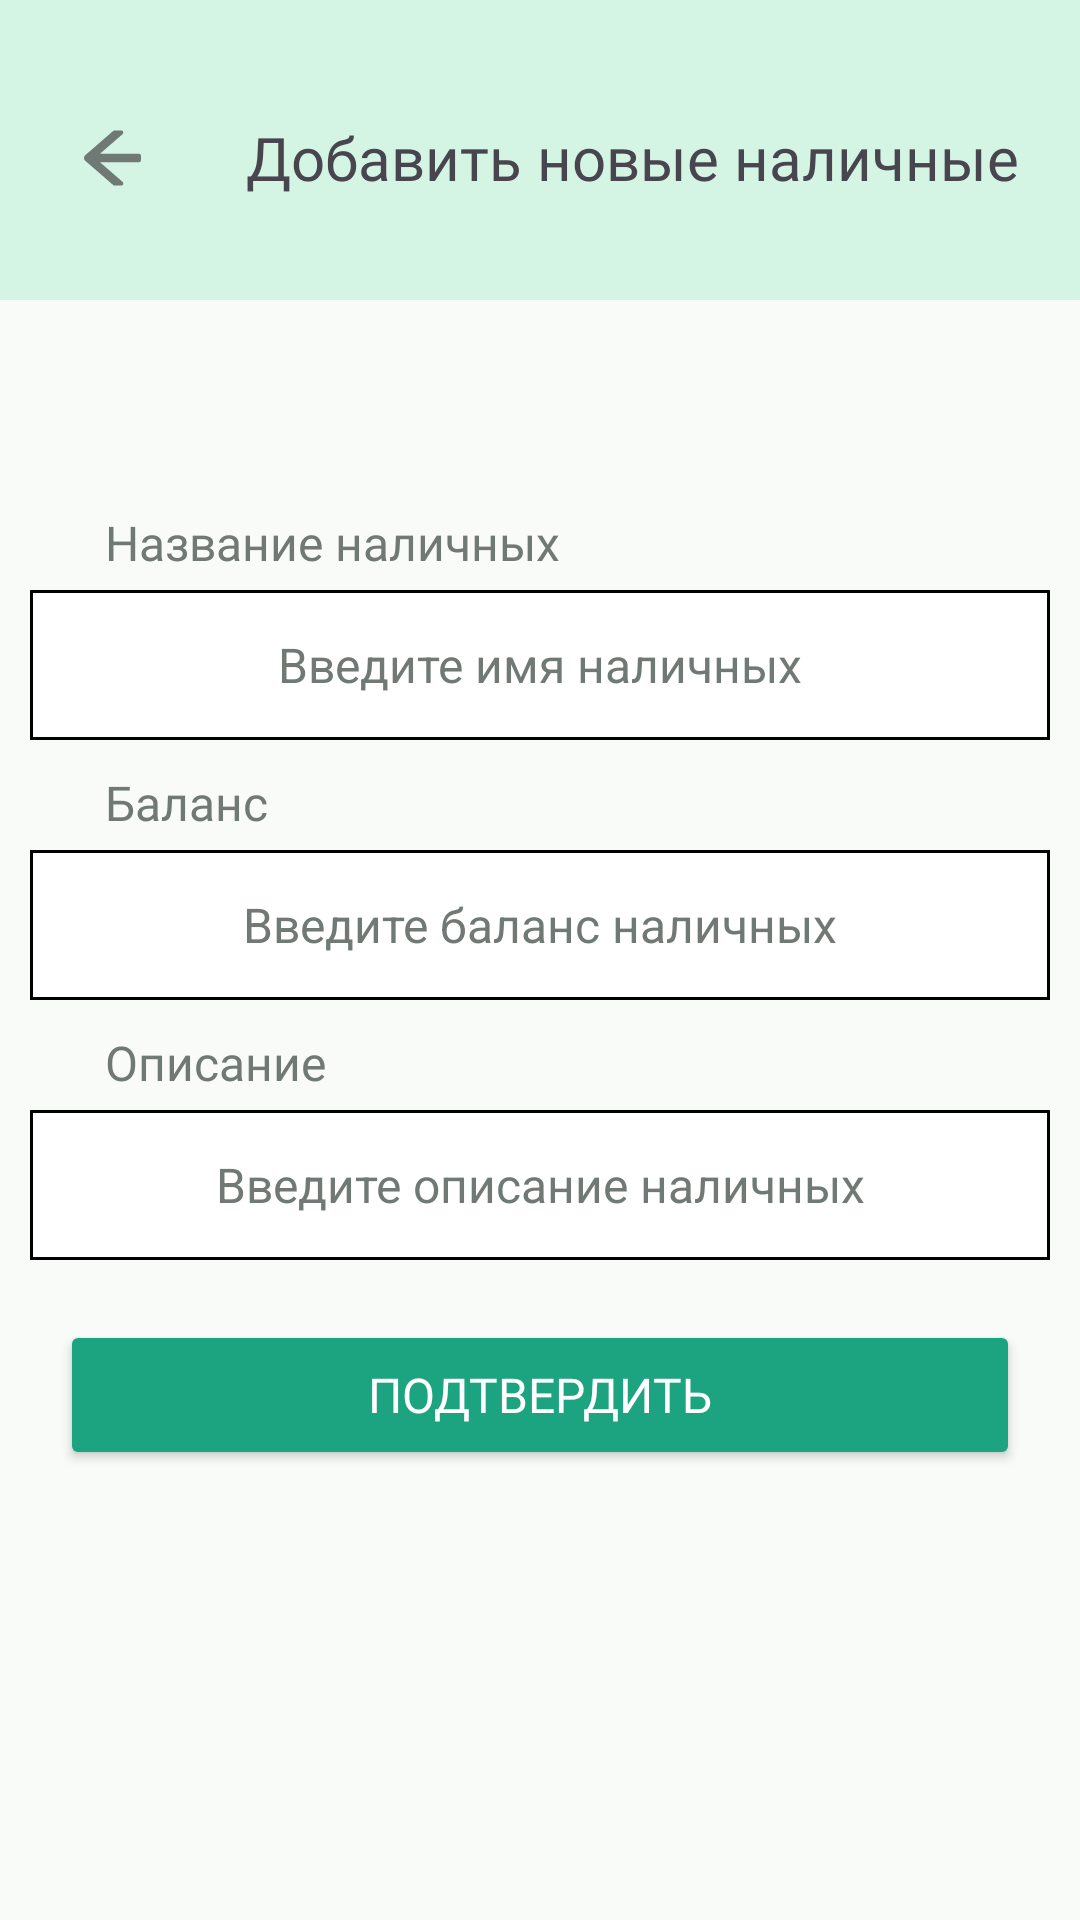

This screen was rendered from an Android layout file. Write that file and the resources it references.
<!-- AndroidManifest.xml: application theme Base.Theme.FinanceTracker -->
<!-- res/layout/fragment_add_cash.xml -->
<?xml version="1.0" encoding="utf-8"?>
<androidx.constraintlayout.widget.ConstraintLayout xmlns:android="http://schemas.android.com/apk/res/android"
    xmlns:tools="http://schemas.android.com/tools"
    android:layout_width="match_parent"
    android:layout_height="match_parent"
    xmlns:app="http://schemas.android.com/apk/res-auto"
    tools:context=".ui.fragments.AddCashFragment"
    style="@style/mainBackground">

    <Toolbar
        android:id="@+id/toolbar"
        android:layout_width="match_parent"
        android:layout_height="100dp"
        android:background="@color/top"
        app:layout_constraintEnd_toEndOf="parent"
        app:layout_constraintStart_toStartOf="parent"
        app:layout_constraintTop_toTopOf="parent" />

    <ImageButton
        android:id="@+id/imageBack"
        android:layout_width="25dp"
        android:layout_height="25dp"
        android:src="@drawable/arrow_left"
        android:layout_marginTop="40dp"
        android:layout_marginLeft="25dp"
        android:backgroundTint="@color/top"
        app:layout_constraintStart_toStartOf="parent"
        app:layout_constraintTop_toTopOf="parent" />

    <TextView
        android:layout_width="wrap_content"
        android:layout_height="wrap_content"
        android:layout_marginLeft="32dp"
        android:layout_marginTop="39dp"
        android:fontFamily="@font/roboto_medium"
        android:text="@string/addNewCash"
        android:textSize="20sp"
        app:layout_constraintStart_toEndOf="@+id/imageBack"
        app:layout_constraintTop_toTopOf="parent" />

    <TextView
        android:id="@+id/textView5"
        android:layout_width="wrap_content"
        android:layout_height="wrap_content"
        android:layout_marginLeft="35dp"
        android:layout_marginTop="70dp"
        android:fontFamily="@font/roboto_medium"
        android:text="Название наличных"
        style="@style/hintColor"
        android:textSize="16sp"
        app:layout_constraintStart_toStartOf="parent"
        app:layout_constraintTop_toBottomOf="@+id/toolbar" />

    <EditText
        android:id="@+id/editCashName"
        android:layout_width="340dp"
        android:layout_height="50dp"
        android:layout_marginTop="5dp"
        android:textSize="16sp"
        android:hint="@string/hintCashName"
        android:gravity="center"
        style="@style/editText"
        app:layout_constraintEnd_toEndOf="parent"
        app:layout_constraintStart_toStartOf="parent"
        app:layout_constraintTop_toBottomOf="@+id/textView5" />

    <TextView
        android:id="@+id/textView6"
        android:layout_width="wrap_content"
        android:layout_height="wrap_content"
        android:layout_marginLeft="35dp"
        android:layout_marginTop="10dp"
        android:fontFamily="@font/roboto_medium"
        android:text="@string/balance"
        style="@style/hintColor"
        android:textSize="16sp"
        app:layout_constraintStart_toStartOf="parent"
        app:layout_constraintTop_toBottomOf="@+id/editCashName" />

    <EditText
        android:id="@+id/editCashBalance"
        android:layout_width="340dp"
        android:layout_height="50dp"
        style="@style/editText"
        android:layout_marginTop="5dp"
        android:textSize="16sp"
        android:hint="@string/hintCashBalance"
        android:inputType="number"
        android:gravity="center"
        app:layout_constraintEnd_toEndOf="parent"
        app:layout_constraintStart_toStartOf="parent"
        app:layout_constraintTop_toBottomOf="@+id/textView6" />

    <TextView
        android:id="@+id/textView7"
        android:layout_width="wrap_content"
        android:layout_height="wrap_content"
        android:layout_marginLeft="35dp"
        android:layout_marginTop="10dp"
        android:fontFamily="@font/roboto_medium"
        android:text="@string/description"
        style="@style/hintColor"
        android:textSize="16sp"
        app:layout_constraintStart_toStartOf="parent"
        app:layout_constraintTop_toBottomOf="@+id/editCashBalance" />

    <EditText
        android:id="@+id/editCashDescription"
        android:layout_width="340dp"
        android:layout_height="50dp"
        style="@style/editText"
        android:layout_marginTop="5dp"
        android:textSize="16sp"
        android:hint="@string/hintCashDescription"
        android:gravity="center"
        app:layout_constraintEnd_toEndOf="parent"
        app:layout_constraintStart_toStartOf="parent"
        app:layout_constraintTop_toBottomOf="@+id/textView7" />

    <Button
        android:id="@+id/buttonAddCash"
        android:layout_width="320dp"
        android:layout_height="50dp"
        android:layout_marginTop="20dp"
        android:backgroundTint="@color/buttonColor"
        android:text="@string/accept"
        android:textColor="@color/white"
        android:textSize="16sp"
        android:fontFamily="@font/roboto_medium"
        app:layout_constraintEnd_toEndOf="parent"
        app:layout_constraintStart_toStartOf="parent"
        app:layout_constraintTop_toBottomOf="@+id/editCashDescription" />


</androidx.constraintlayout.widget.ConstraintLayout>
<!-- resources referenced by this layout -->
<resources>
  <color name="buttonColor">#1CA380</color>
  <color name="top">#D4F4E4</color>
  <color name="white">#FFFFFFFF</color>
  <!-- drawable arrow_left (drawable) -->
  <vector xmlns:android="http://schemas.android.com/apk/res/android"
      android:width="25dp"
      android:height="26dp"
      android:viewportWidth="25"
      android:viewportHeight="26">
    <path
        android:pathData="M21.289,12.072H7.005L15.554,4.65C15.691,4.531 15.608,4.309 15.427,4.309H13.267C13.172,4.309 13.081,4.343 13.01,4.404L3.784,12.409C3.7,12.482 3.632,12.573 3.586,12.675C3.539,12.776 3.515,12.887 3.515,12.999C3.515,13.111 3.539,13.221 3.586,13.323C3.632,13.425 3.7,13.515 3.784,13.588L13.064,21.643C13.101,21.674 13.145,21.691 13.191,21.691H15.425C15.606,21.691 15.689,21.467 15.552,21.35L7.005,13.928H21.289C21.397,13.928 21.485,13.84 21.485,13.732V12.268C21.485,12.16 21.397,12.072 21.289,12.072Z"
        android:fillColor="#707974"/>
    <path
        android:strokeWidth="1"
        android:pathData="M21.289,12.072H7.005L15.554,4.65C15.691,4.531 15.608,4.309 15.427,4.309H13.267C13.172,4.309 13.081,4.343 13.01,4.404L3.784,12.409C3.7,12.482 3.632,12.573 3.586,12.675C3.539,12.776 3.515,12.887 3.515,12.999C3.515,13.111 3.539,13.221 3.586,13.323C3.632,13.425 3.7,13.515 3.784,13.588L13.064,21.643C13.101,21.674 13.145,21.691 13.191,21.691H15.425C15.606,21.691 15.689,21.467 15.552,21.35L7.005,13.928H21.289C21.397,13.928 21.485,13.84 21.485,13.732V12.268C21.485,12.16 21.397,12.072 21.289,12.072Z"
        android:fillColor="#00000000"
        android:strokeColor="#707974"/>
  </vector>
  <string name="accept">Подтвердить</string>
  <string name="addNewCash">Добавить новые наличные</string>
  <string name="balance">Баланс</string>
  <string name="description">Описание</string>
  <string name="hintCashBalance">Введите баланс наличных</string>
  <string name="hintCashDescription">Введите описание наличных</string>
  <string name="hintCashName">Введите имя наличных</string>
  <style name="editText">
          <item name="android:textColorHint">@color/hintColor</item>
          <item name="android:background">@drawable/rounded_edittext</item>
          <item name="android:textColor">@color/black</item>
      </style>
  <style name="hintColor">
          <item name="android:textColor">@color/hintColor</item>
      </style>
  <style name="mainBackground">
          <item name="android:background">@color/background</item>
      </style>
  <style name="Base.Theme.FinanceTracker" parent="Theme.Material3.DayNight.NoActionBar">
          <item name="windowActionBar">false</item>
          <item name="windowNoTitle">true</item>
      </style>
  <color name="hintColor">#707974</color>
  <!-- drawable rounded_edittext (drawable) -->
  <?xml version="1.0" encoding="utf-8"?>
  <shape xmlns:android="http://schemas.android.com/apk/res/android">
      <solid style="@style/borderLayout"/>
      <stroke
          android:width="1dp"
          android:color="@color/black" />
  </shape>
  <color name="black">#FF000000</color>
  <color name="background">#F9FBF8</color>
</resources>
